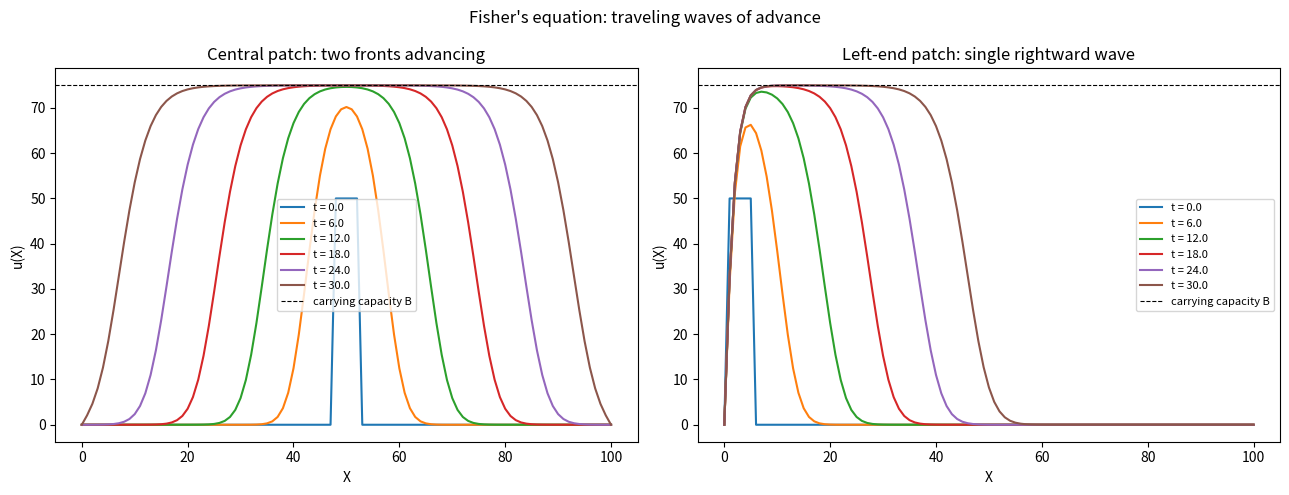

Reproduce this figure in Python. (Note: this script raises an exception after producing the figure.)
import matplotlib
matplotlib.use("Agg")
import matplotlib.pyplot as plt
import numpy as np

# ---------------------------------------------------------------
# Fisher's equation:  du/dt = r*u*(1 - u/B) + D * d2u/dX2
# Explicit finite-difference reaction-diffusion integrator:
#   each step we do the diffusion (Laplacian) update AND add the
#   local reaction (logistic growth) term, using forward Euler in time.
# Dirichlet boundaries: u fixed at 0 on both ends.
# ---------------------------------------------------------------

# ---- Parameters ----
L   = 100      # domain length
dX  = 1.0      # spatial step
dt  = 0.01     # time step
D   = 1.0      # diffusion coefficient
r   = 0.64     # intrinsic growth rate
B   = 75.0     # carrying capacity
N   = int(L / dX) + 1          # number of grid points
X   = np.linspace(0, L, N)     # spatial grid

# Stability check for explicit diffusion: D*dt/dX^2 <= 0.5
diff_number = D * dt / dX**2
print(f"Diffusion stability number D*dt/dX^2 = {diff_number:.4f} (must be <= 0.5)")

# Theoretical Fisher front speed: c = 2*sqrt(r*D)
c_theory = 2.0 * np.sqrt(r * D)
print(f"Theoretical Fisher front speed c = 2*sqrt(r*D) = {c_theory:.4f}")


def simulate(u0, n_steps):
    """Explicit reaction-diffusion integrator with Dirichlet (u=0) ends."""
    u = u0.copy()
    snapshots = []
    for step in range(n_steps + 1):
        if step % (n_steps // 5) == 0:      # save 6 snapshots in time
            snapshots.append((step * dt, u.copy()))
        # --- diffusion step: second spatial derivative via central difference ---
        lap = np.zeros_like(u)
        lap[1:-1] = (u[2:] - 2.0 * u[1:-1] + u[:-2]) / dX**2
        # --- reaction step: logistic growth added to the same update ---
        react = r * u * (1.0 - u / B)
        # --- forward-Euler time update combining both terms ---
        u = u + dt * (D * lap + react)
        # --- enforce Dirichlet boundaries ---
        u[0] = 0.0
        u[-1] = 0.0
    return snapshots


# ---- Initial conditions ----
# Central patch: u = 50 in a small region at the middle
u_center = np.zeros(N)
u_center[N // 2 - 2 : N // 2 + 3] = 50.0

# Left-end patch: u = 50 near the left boundary (but interior, since u[0]=0)
u_left = np.zeros(N)
u_left[1:6] = 50.0

n_steps = 3000   # total steps -> t = 30
snaps_center = simulate(u_center, n_steps)
snaps_left = simulate(u_left, n_steps)

# ---- Report peak values reaching carrying capacity ----
final_center = snaps_center[-1][1]
final_left = snaps_left[-1][1]
print(f"Central patch: max u at final time = {final_center.max():.4f} (carrying capacity B = {B})")
print(f"Left-end patch: max u at final time = {final_left.max():.4f} (carrying capacity B = {B})")

# ---- Estimate front position/speed for the central patch (right-going front) ----
# Locate where u crosses B/2 on the right half at two times.
def front_x(u, half):
    right = u[N // 2:]
    idx = np.where(right >= half)[0]
    return X[N // 2 + idx[-1]] if len(idx) else np.nan

t1, u_t1 = snaps_center[-3]
t2, u_t2 = snaps_center[-1]
x1 = front_x(u_t1, B / 2)
x2 = front_x(u_t2, B / 2)
speed_measured = (x2 - x1) / (t2 - t1)
print(f"Measured central right-front speed (u=B/2 crossing) = {speed_measured:.4f}")

# ---- Plots ----
fig, axes = plt.subplots(1, 2, figsize=(13, 5))

for t, u in snaps_center:
    axes[0].plot(X, u, label=f"t = {t:.1f}")
axes[0].axhline(B, color="k", ls="--", lw=0.8, label="carrying capacity B")
axes[0].set_title("Central patch: two fronts advancing")
axes[0].set_xlabel("X")
axes[0].set_ylabel("u(X)")
axes[0].legend(fontsize=8)

for t, u in snaps_left:
    axes[1].plot(X, u, label=f"t = {t:.1f}")
axes[1].axhline(B, color="k", ls="--", lw=0.8, label="carrying capacity B")
axes[1].set_title("Left-end patch: single rightward wave")
axes[1].set_xlabel("X")
axes[1].set_ylabel("u(X)")
axes[1].legend(fontsize=8)

fig.suptitle("Fisher's equation: traveling waves of advance")
fig.tight_layout()
plt.savefig("/Users/lvmy/neu/teaching/numericalR/numericalR/recipe-eval/gen/7B.1.1_s3.png", dpi=120)

# ---- One-sentence explanation of why the check confirms the result ----
print("Check explanation: Because the central patch fills to the carrying capacity B "
      "and sends out two symmetric fronts moving at a constant speed close to the "
      "theoretical 2*sqrt(r*D), while the left-end patch (blocked by the u=0 boundary) "
      "can only emit one rightward front, the simulation reproduces the hallmark "
      "constant-speed traveling wave of advance predicted by Fisher's equation.")
